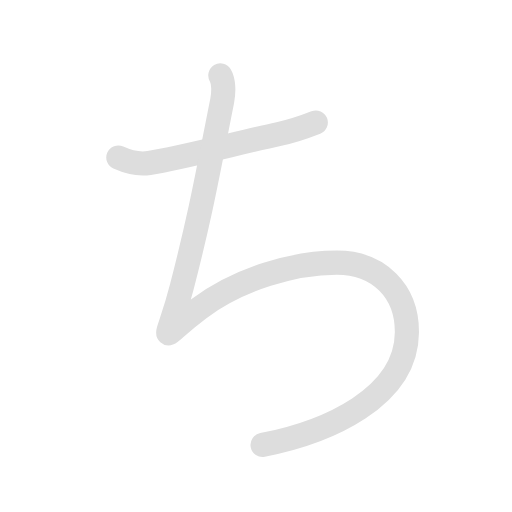
t = 0.00 s
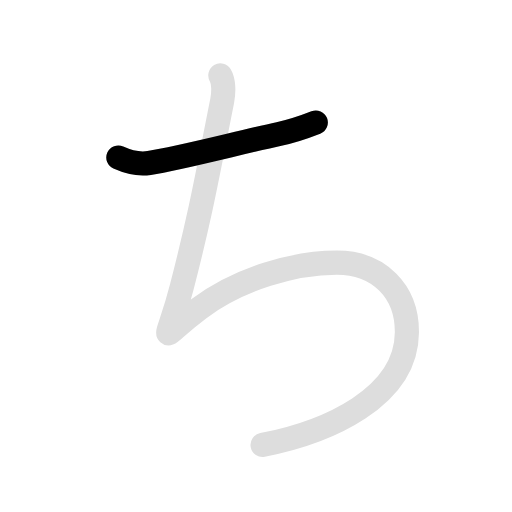
t = 0.55 s
t = 1.10 s: frame unchanged from t = 0.55 s, image omitted
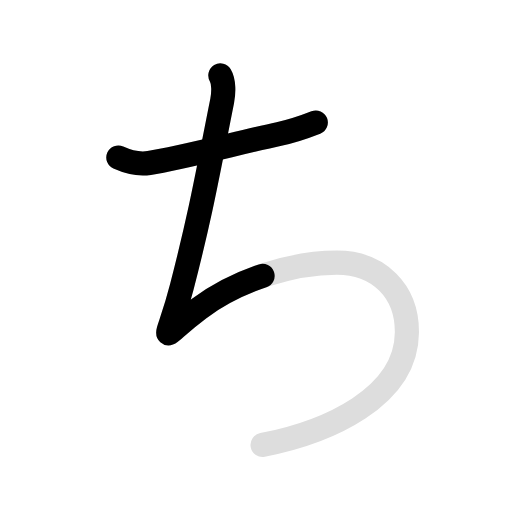
t = 1.80 s
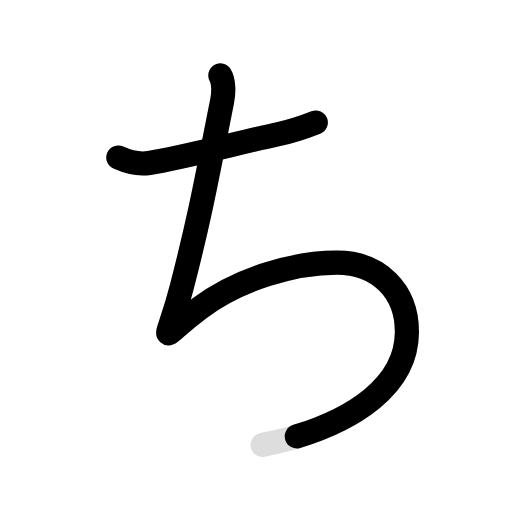
t = 2.45 s
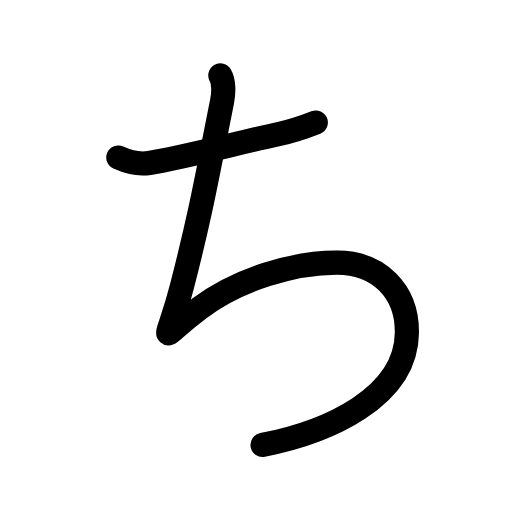
t = 3.00 s

The animated SVG that drew these frames (rendered in a browser with its animation timeline set to each time). Animation: 4 SMIL elements (animate=3,set=1); one cycle of 3.00 s, repeats indefinitely.

<svg id="kvg-03061" class="kanjivg" viewBox="0 0 106 106" width="106" height="106" xmlns="http://www.w3.org/2000/svg" xmlns:xlink="http://www.w3.org/1999/xlink" xml:space="preserve" version="1.1" baseProfile="full"><defs><style type="text/css">path.black{fill:none;stroke:black;stroke-width:5;stroke-linecap:round;stroke-linejoin:round;}path.grey{fill:none;stroke:#ddd;stroke-width:5;stroke-linecap:round;stroke-linejoin:round;}path.stroke{fill:none;stroke:black;stroke-width:5;stroke-linecap:round;stroke-linejoin:round;}text{font-size:16px;font-family:Segoe UI Symbol,Cambria Math,DejaVu Sans,Symbola,Quivira,STIX,Code2000;-webkit-touch-callout:none;cursor:pointer;-webkit-user-select:none;-khtml-user-select:none;-moz-user-select:none;-ms-user-select:none;user-select: none;}text:hover{color:#777;}#reset{font-weight:bold;}</style><marker id="markerStart" markerWidth="8" markerHeight="8" style="overflow:visible;"><circle cx="0" cy="0" r="1.5" style="stroke:none;fill:red;fill-opacity:0.5;"/></marker><marker id="markerEnd" style="overflow:visible;"><circle cx="0" cy="0" r="0.8" style="stroke:none;fill:blue;fill-opacity:0.5;"><animate attributeName="opacity" from="1" to="0" dur="3s" repeatCount="indefinite" /></circle></marker></defs><path d="M24.5,32.62c1.38,0.62,3.88,1.51,6.38,1.12c6.5-1,18.25-4.12,26.88-6c2.64-0.57,5.38-1.5,7.62-2.38" class="grey" /><path d="M45.62,15.62c0.75,1.25,0.71,3.58,0.38,5.25c-3,15-4.25,22.59-8.38,38.62c-3.25,12.62-5.38,11.12,3.62,4.38c8.29-6.21,19.75-9.5,28.5-9.5c8.62,0,14.58,5.88,14.5,14.5c-0.12,13.5-16.5,20.62-29.88,23.25" class="grey" /><path d="M24.5,32.62c1.38,0.62,3.88,1.51,6.38,1.12c6.5-1,18.25-4.12,26.88-6c2.64-0.57,5.38-1.5,7.62-2.38" class="stroke" stroke-dasharray="150"><animate attributeName="stroke-dashoffset" from="150" to="0" dur="1.8s" begin="0.0s" fill="freeze" /></path><path d="M45.62,15.62c0.75,1.25,0.71,3.58,0.38,5.25c-3,15-4.25,22.59-8.38,38.62c-3.25,12.62-5.38,11.12,3.62,4.38c8.29-6.21,19.75-9.5,28.5-9.5c8.62,0,14.58,5.88,14.5,14.5c-0.12,13.5-16.5,20.62-29.88,23.25" class="stroke" stroke-dasharray="200"><set attributeName="opacity" to="0" dur="1.1s" /><animate attributeName="stroke-dashoffset" from="200" to="0" dur="1.8s" begin="1.1s" fill="freeze" /></path></svg>
